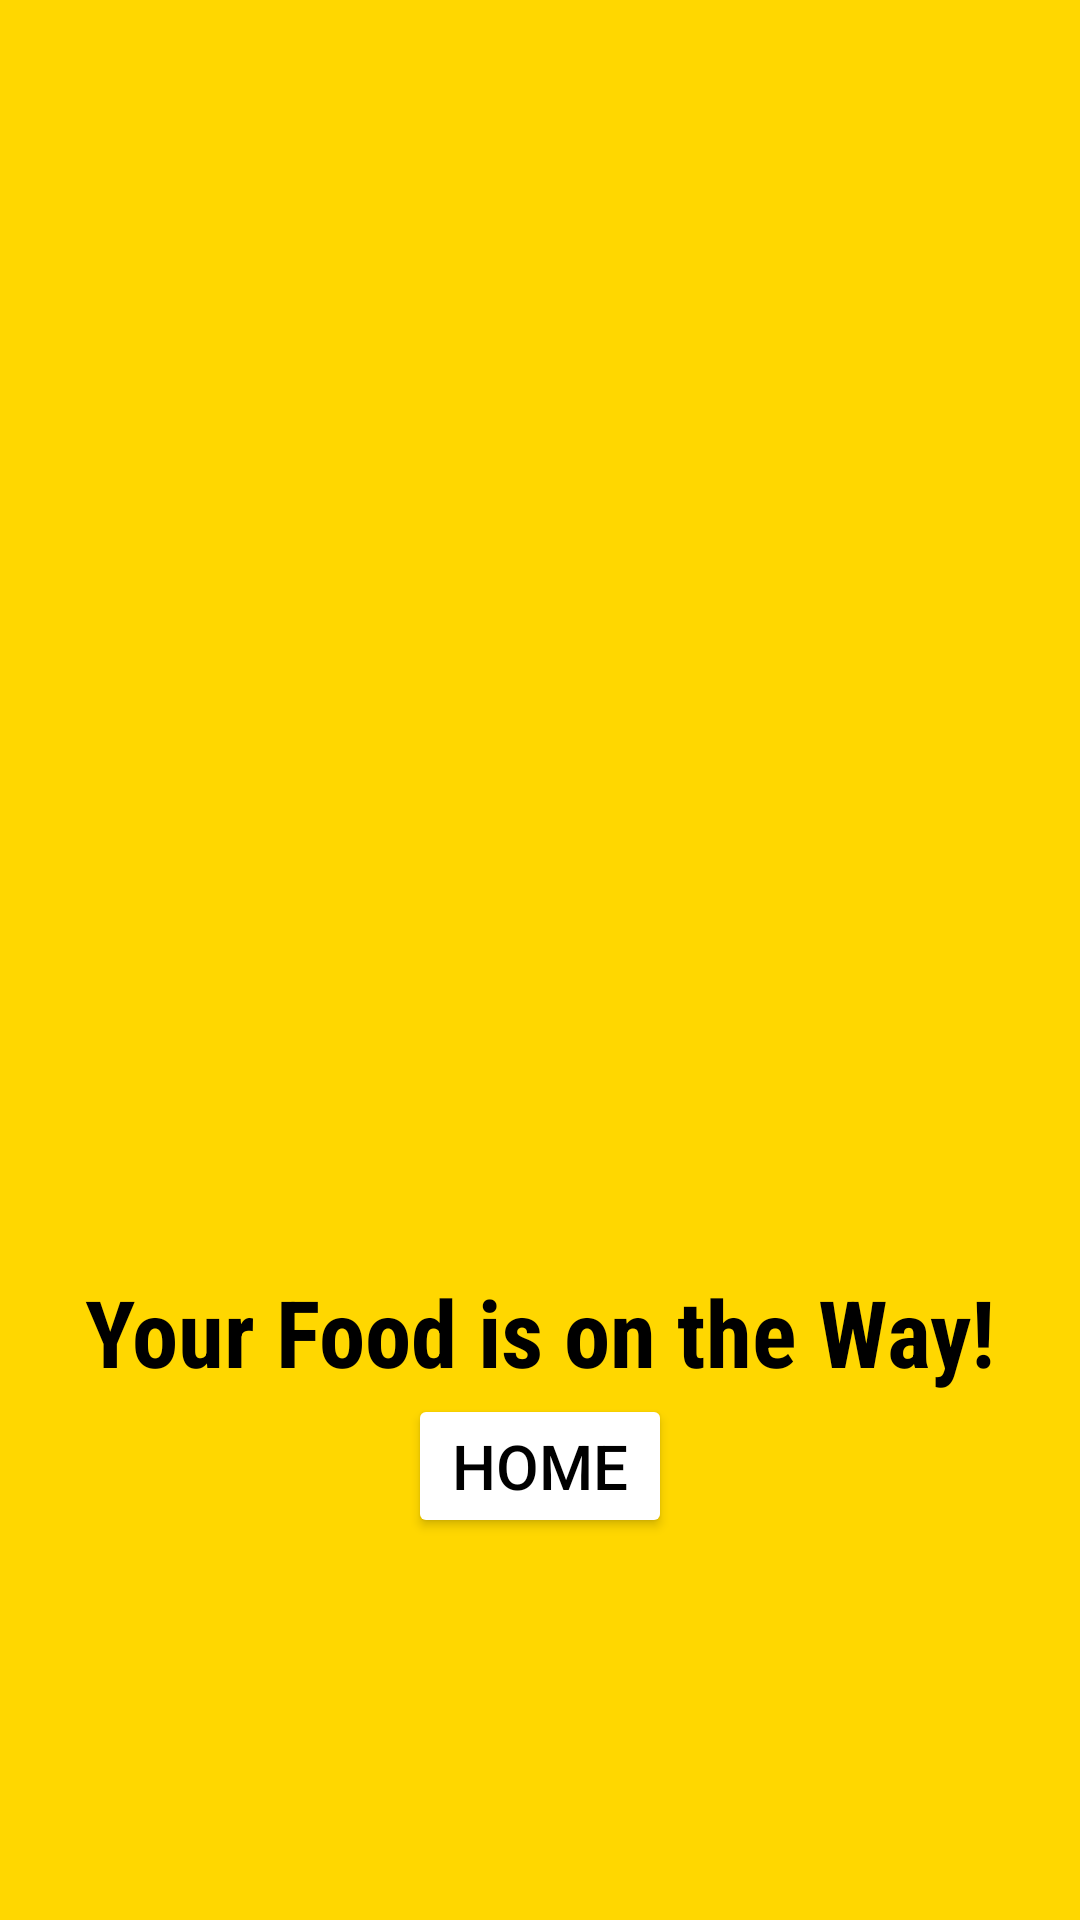

Android layout source for this screen:
<!-- AndroidManifest.xml: application theme Theme.IPT102 -->
<!-- res/layout/activity_food_on_the_way.xml -->
<?xml version="1.0" encoding="utf-8"?>
<RelativeLayout xmlns:android="http://schemas.android.com/apk/res/android"
    xmlns:app="http://schemas.android.com/apk/res-auto"
    xmlns:tools="http://schemas.android.com/tools"
    android:layout_width="match_parent"
    android:layout_height="match_parent"
    android:background="@color/gold"
    tools:context=".FoodOnTheWay">

    <ImageView
        android:id="@+id/deliveryLogo"
        android:layout_width="100pt"
        android:layout_height="100pt"
        android:layout_centerInParent="true"
        android:src="@drawable/deliverfood" />


    <TextView
        android:id="@+id/textView"
        android:layout_width="wrap_content"
        android:layout_height="wrap_content"
        android:text="Your Food is on the Way!"
        android:textColor="@color/black"
        android:textStyle="bold"
        android:textSize="15pt"
        android:fontFamily="sans-serif-condensed"
        android:layout_below="@id/deliveryLogo"
        android:layout_centerHorizontal="true"/>

    <Button
        android:id="@+id/homeButton"
        android:layout_width="wrap_content"
        android:layout_height="wrap_content"
        android:text="Home"
        android:textSize="10pt"
        android:padding="10dp"
        android:backgroundTint="@color/white"
        android:layout_below="@id/textView"
        android:textColor="@color/black"
        android:layout_centerHorizontal="true"/>

</RelativeLayout>
<!-- resources referenced by this layout -->
<resources>
  <color name="black">#FF000000</color>
  <color name="gold">#FFD700</color>
  <color name="white">#FFFFFFFF</color>
  <style name="Theme.IPT102" parent="Theme.MaterialComponents.DayNight.NoActionBar">
          
          <item name="colorPrimary">@color/black</item>
          <item name="colorPrimaryVariant">#000000</item>
          <item name="colorOnPrimary">@color/white</item>
          
          <item name="colorSecondary">@color/teal_200</item>
          <item name="colorSecondaryVariant">@color/teal_700</item>
          <item name="colorOnSecondary">@color/black</item>
          
          <item name="android:statusBarColor" tools:targetApi="l">?attr/colorPrimaryVariant</item>
          
          <item name="android:windowAnimationStyle">@style/animation</item>
      </style>
  <color name="teal_200">#FF03DAC5</color>
  <color name="teal_700">#FF018786</color>
  <style name="animation">
          
          <item name="android:windowEnterAnimation">@android:anim/fade_in</item>
          <item name="android:windowExitAnimation">@android:anim/fade_out</item>
  
  
      </style>
</resources>
